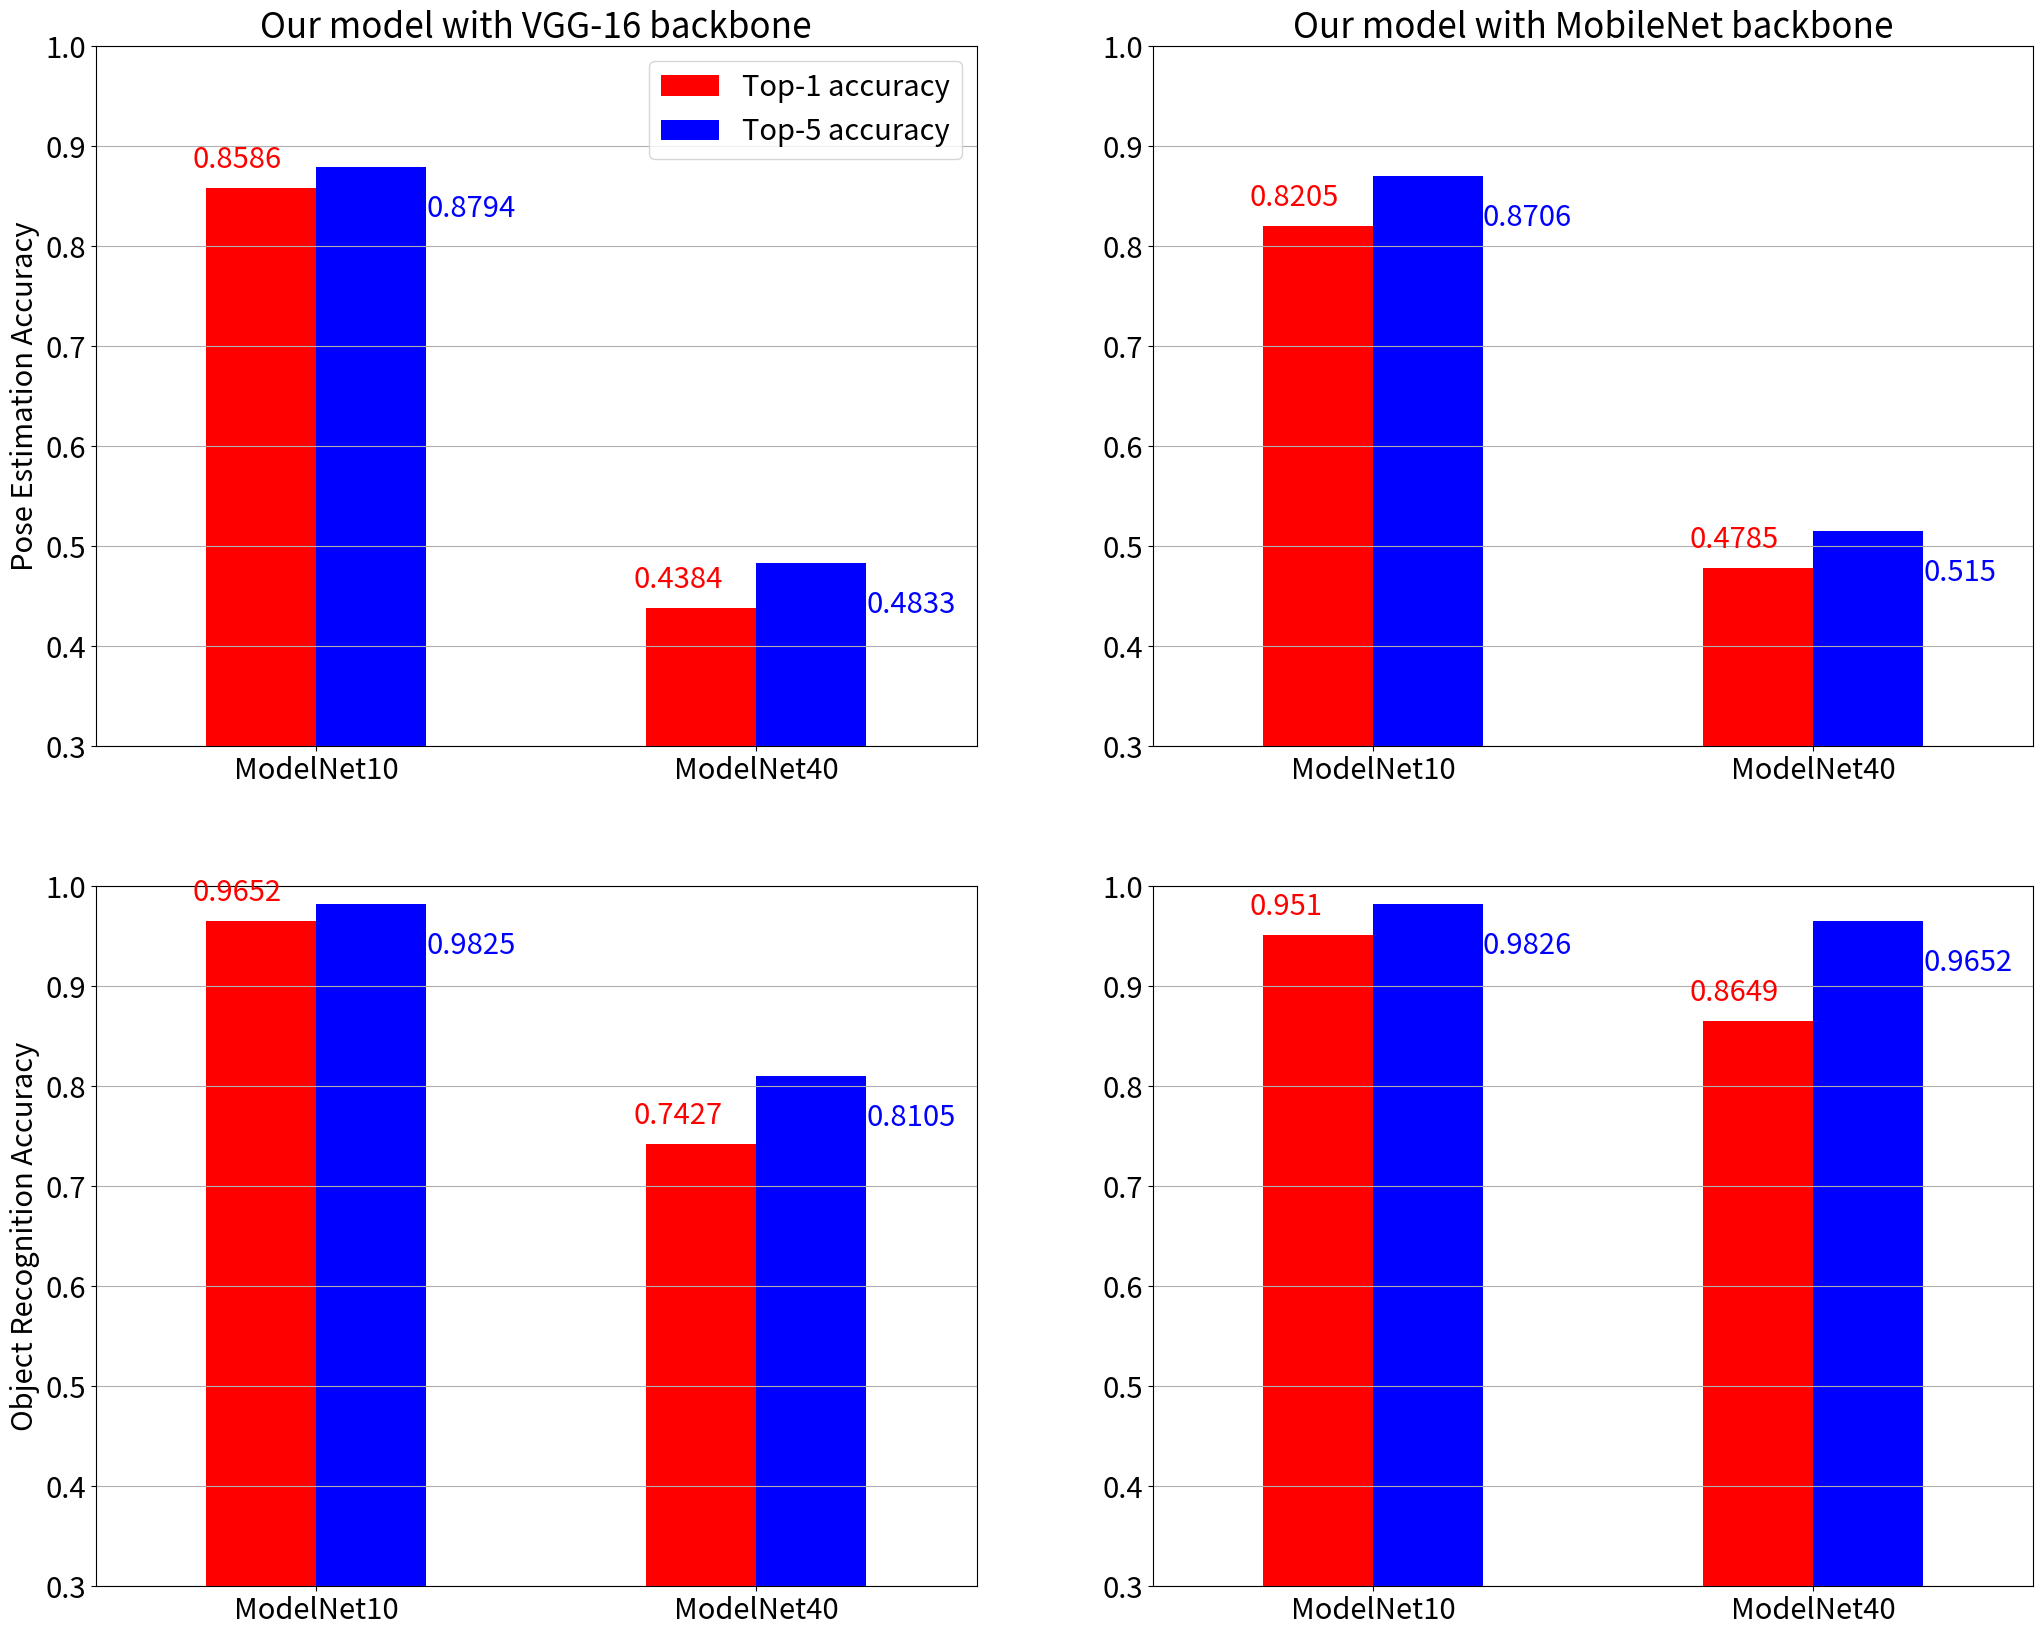

Write the Python code that produced this figure. (Note: this script raises an exception after producing the figure.)
"""
Matplotlib scripts to view results visually
"""
import matplotlib.pyplot as plt
import numpy as np

plt.rcParams.update({"font.size": 21})


fig = plt.figure(
    figsize=(25, 20),
)
ax = fig.add_subplot(221)
# m10 m40
data = [[0.8586, 0.4384], [0.8794, 0.4833]]  # top1  # top5
X = np.arange(2)
plt.grid(axis="y")
limits = [-0.5, 1.5, 0.3, 1]
plt.axis(limits)


ax.bar(X - 0.125, data[0], color="r", width=0.25, label="Top-1 accuracy")
ax.bar(X + 0.125, data[1], color="blue", width=0.25, label="Top-5 accuracy")

ax.text(0 - 0.28, data[0][0] + 0.02, str(data[0][0]), color="red")
ax.text(0 + 0.25, data[1][0] - 0.05, str(data[1][0]), color="blue")

ax.text(1 - 0.28, data[0][1] + 0.02, str(data[0][1]), color="red")
ax.text(1 + 0.25, data[1][1] - 0.05, str(data[1][1]), color="blue")


plt.xticks([0, 1], ["ModelNet10", "ModelNet40"])
plt.yticks(np.arange(0.3, 1.1, 0.1))

plt.title("Our model with VGG-16 backbone")
# plt.xlabel("Methods")
plt.ylabel("Pose Estimation Accuracy")
plt.legend()

ax = fig.add_subplot(222)
data = [[0.8205, 0.4785], [0.8706, 0.5150]]
X = np.arange(2)
plt.grid(axis="y")
limits = [-0.5, 1.5, 0.3, 1]
plt.axis(limits)

plt.yticks(np.arange(0.3, 1.1, 0.1))

ax.bar(X - 0.125, data[0], color="r", width=0.25, label="Top-1 accuracy")
ax.bar(X + 0.125, data[1], color="blue", width=0.25, label="Top-5 accuracy")

ax.text(0 - 0.28, data[0][0] + 0.02, str(data[0][0]), color="red")
ax.text(0 + 0.25, data[1][0] - 0.05, str(data[1][0]), color="blue")

ax.text(1 - 0.28, data[0][1] + 0.02, str(data[0][1]), color="red")
ax.text(1 + 0.25, data[1][1] - 0.05, str(data[1][1]), color="blue")

plt.xticks([0, 1], ["ModelNet10", "ModelNet40"])
plt.title("Our model with MobileNet backbone")
# plt.xlabel("Methods")
# plt.legend()


# ///////////// RECOGNITION //////////////////


ax = fig.add_subplot(223)
data = [[0.9652, 0.7427], [0.9825, 0.8105]]
X = np.arange(2)
plt.grid(axis="y")
limits = [-0.5, 1.5, 0.3, 1]
plt.axis(limits)


ax.bar(X - 0.125, data[0], color="r", width=0.25, label="Top-1 accuracy")
ax.bar(X + 0.125, data[1], color="blue", width=0.25, label="Top-5 accuracy")
# ax.bar(X + 0.50, data[2], color = 'r', width = 0.25)

ax.text(0 - 0.28, data[0][0] + 0.02, str(data[0][0]), color="red")
ax.text(0 + 0.25, data[1][0] - 0.05, str(data[1][0]), color="blue")

ax.text(1 - 0.28, data[0][1] + 0.02, str(data[0][1]), color="red")
ax.text(1 + 0.25, data[1][1] - 0.05, str(data[1][1]), color="blue")


plt.xticks([0, 1], ["ModelNet10", "ModelNet40"])
plt.yticks(np.arange(0.3, 1.1, 0.1))

plt.ylabel("Object Recognition Accuracy")
# plt.legend()


# ////////////////////////////////////////////////////////////////

ax = fig.add_subplot(224)
data = [[0.9510, 0.8649], [0.9826, 0.9652]]

X = np.arange(2)
plt.grid(axis="y")
limits = [-0.5, 1.5, 0.3, 1]
plt.axis(limits)

plt.yticks(np.arange(0.3, 1.1, 0.1))

ax.bar(X - 0.125, data[0], color="r", width=0.25, label="Top-1 accuracy")
ax.bar(X + 0.125, data[1], color="blue", width=0.25, label="Top-5 accuracy")

ax.text(0 - 0.28, data[0][0] + 0.02, str(data[0][0]), color="red")
ax.text(0 + 0.25, data[1][0] - 0.05, str(data[1][0]), color="blue")

ax.text(1 - 0.28, data[0][1] + 0.02, str(data[0][1]), color="red")
ax.text(1 + 0.25, data[1][1] - 0.05, str(data[1][1]), color="blue")

plt.xticks([0, 1], ["ModelNet10", "ModelNet40"])

# plt.show()
plt.savefig("results/final_comparison.png")
